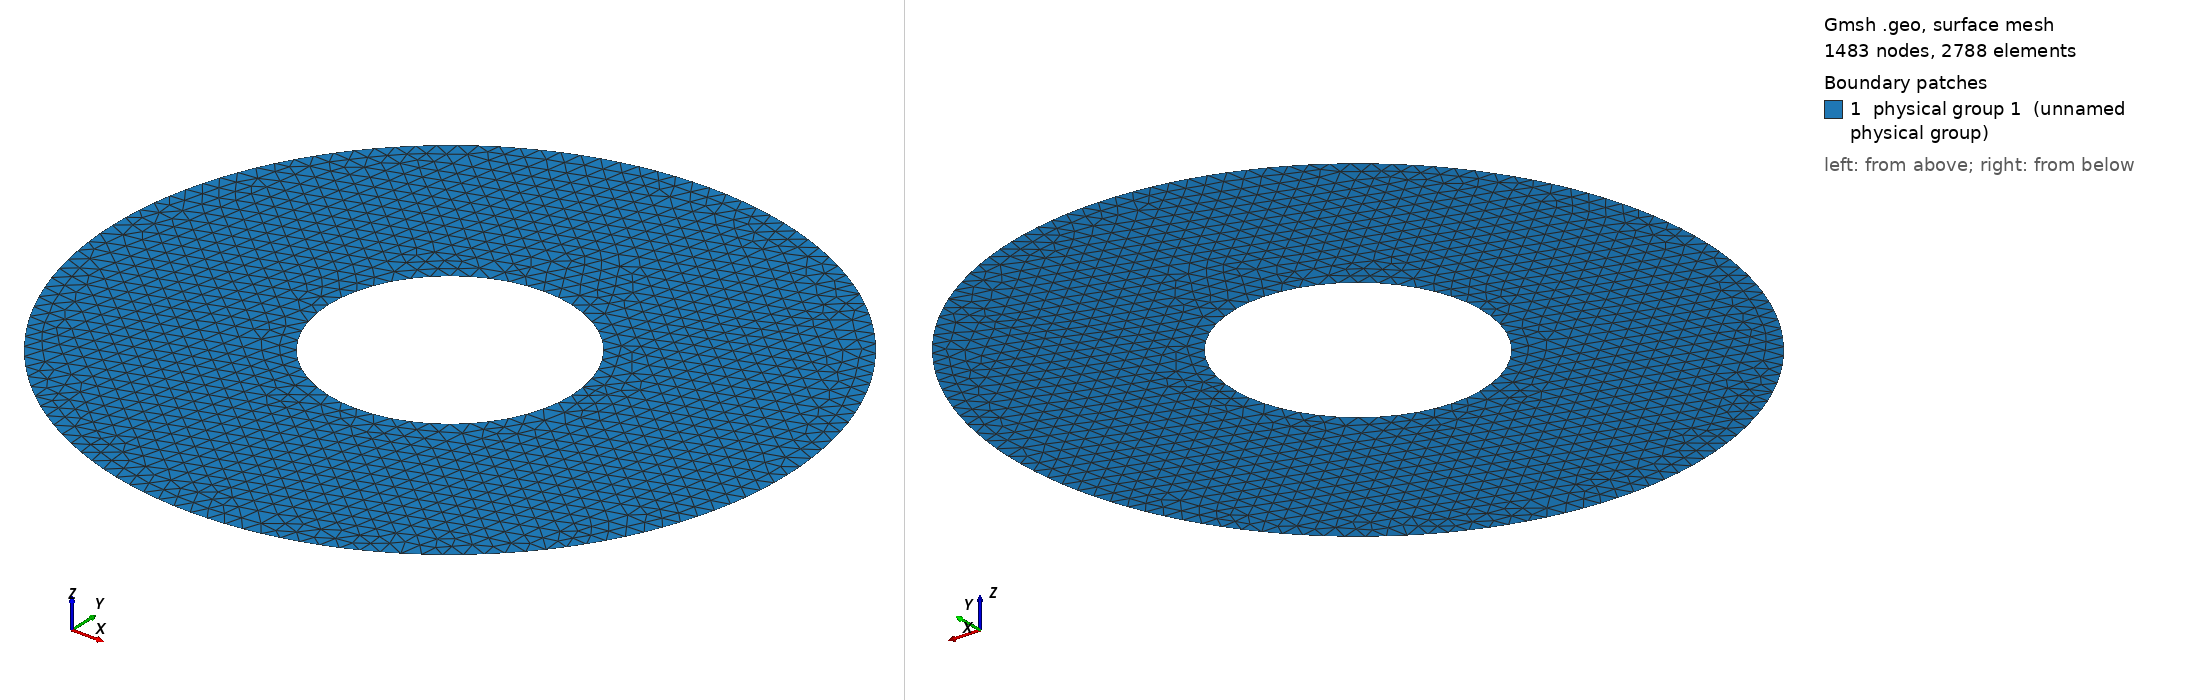

Gmsh geometry script, surface-meshed: 1483 nodes, 2788 surface elements. Boundary patches (legend numbers): 1 physical group 1 (unnamed physical group). Left view from above one corner, right view from below the opposite corner. Legend entries are the model's physical surfaces. The drawing asked Gmsh for element sizes between 1% and 20% of the model's largest extent; the script's own settings can give other sizes.

=== donut_h0p125.geo (drawn) ===
SetFactory("OpenCASCADE");

h = 0.125;
Point(1) = {2.5, 2.5, 0, h};
Point(2) = {5, 2.5, 0, h};
Point(3) = {2.5, 5, 0, h};
Point(4) = {0, 2.5, 0, h};
Point(5) = {2.5, 0, 0, h};
Point(6) = {3.4, 2.5, 0, h};
Point(7) = {2.5, 3.4, 0, h};
Point(8) = {1.6, 2.5, 0, h};
Point(9) = {2.5, 1.6, 0, h};

Circle(1) = {2, 1, 3};
Circle(2) = {3, 1, 4};
Circle(3) = {4, 1, 5};
Circle(4) = {5, 1, 2};
Circle(5) = {6, 1, 7};
Circle(6) = {7, 1, 8};
Circle(7) = {8, 1, 9};
Circle(8) = {9, 1, 6};

Line Loop(1) = {1, 2, 3, 4};
Line Loop(2) = {5, 6, 7, 8};
Plane Surface(1) = {1, 2};
Physical Surface(1) = {1};
Physical Curve(1) = {1, 2, 3, 4, 5, 6, 7, 8};
